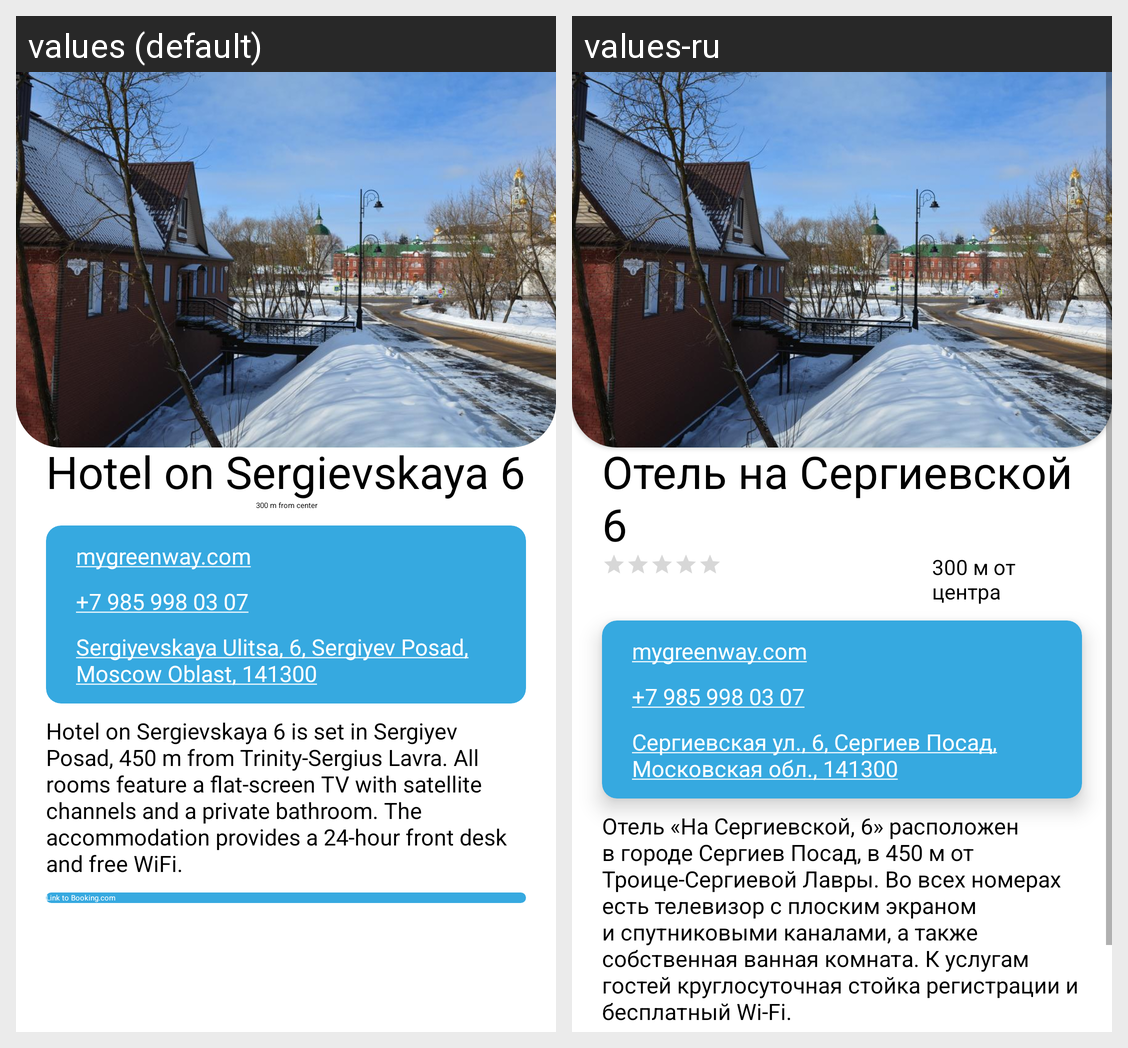

The Android screen above is rendered under two locales of the same app. Produce the string resources it draws, with the default and per-locale values.
Android screen res/layout/hotel_11.xml rendered under 2 locales, left to right: values (default), values-ru. Device: Nexus 5 (rendered at 1080×1920; each locale shown at half size, 540×960, under a caption strip naming it); theme Theme.PosadTIC.
Strings drawn on this screen, with the default value and each locale's value (text and hints the layout hard-codes, and strings that could not be matched under every locale, appear in the picture but are not listed):

hotel_11_name
  values: Hotel on Sergievskaya 6
  values-ru: Отель на Сергиевской 6

hotel_11_distance
  values: 300 m from center
  values-ru: 300 м от центра

hotel_11_link
  values: mygreenway.com
  values-ru: mygreenway.com

hotel_11_phone_number
  values: +7 985 998 03 07
  values-ru: +7 985 998 03 07

hotel_11_map_link
  values: Sergiyevskaya Ulitsa, 6, Sergiyev Posad, Moscow Oblast, 141300
  values-ru: Сергиевская ул., 6, Сергиев Посад, Московская обл., 141300

hotel_11_description
  values: Hotel on Sergievskaya 6 is set in Sergiyev Posad, 450 m from Trinity-Sergius Lavra. All rooms feature a flat-screen TV with satellite channels and a private bathroom. The accommodation provides a 24-hour front desk and free WiFi.
  values-ru: Отель «На Сергиевской, 6» расположен в городе Сергиев Посад, в 450 м от Троице-Сергиевой Лавры. Во всех номерах есть телевизор с плоским экраном и спутниковыми каналами, а также собственная ванная комната. К услугам гостей круглосуточная стойка регистрации и бесплатный Wi-Fi.
